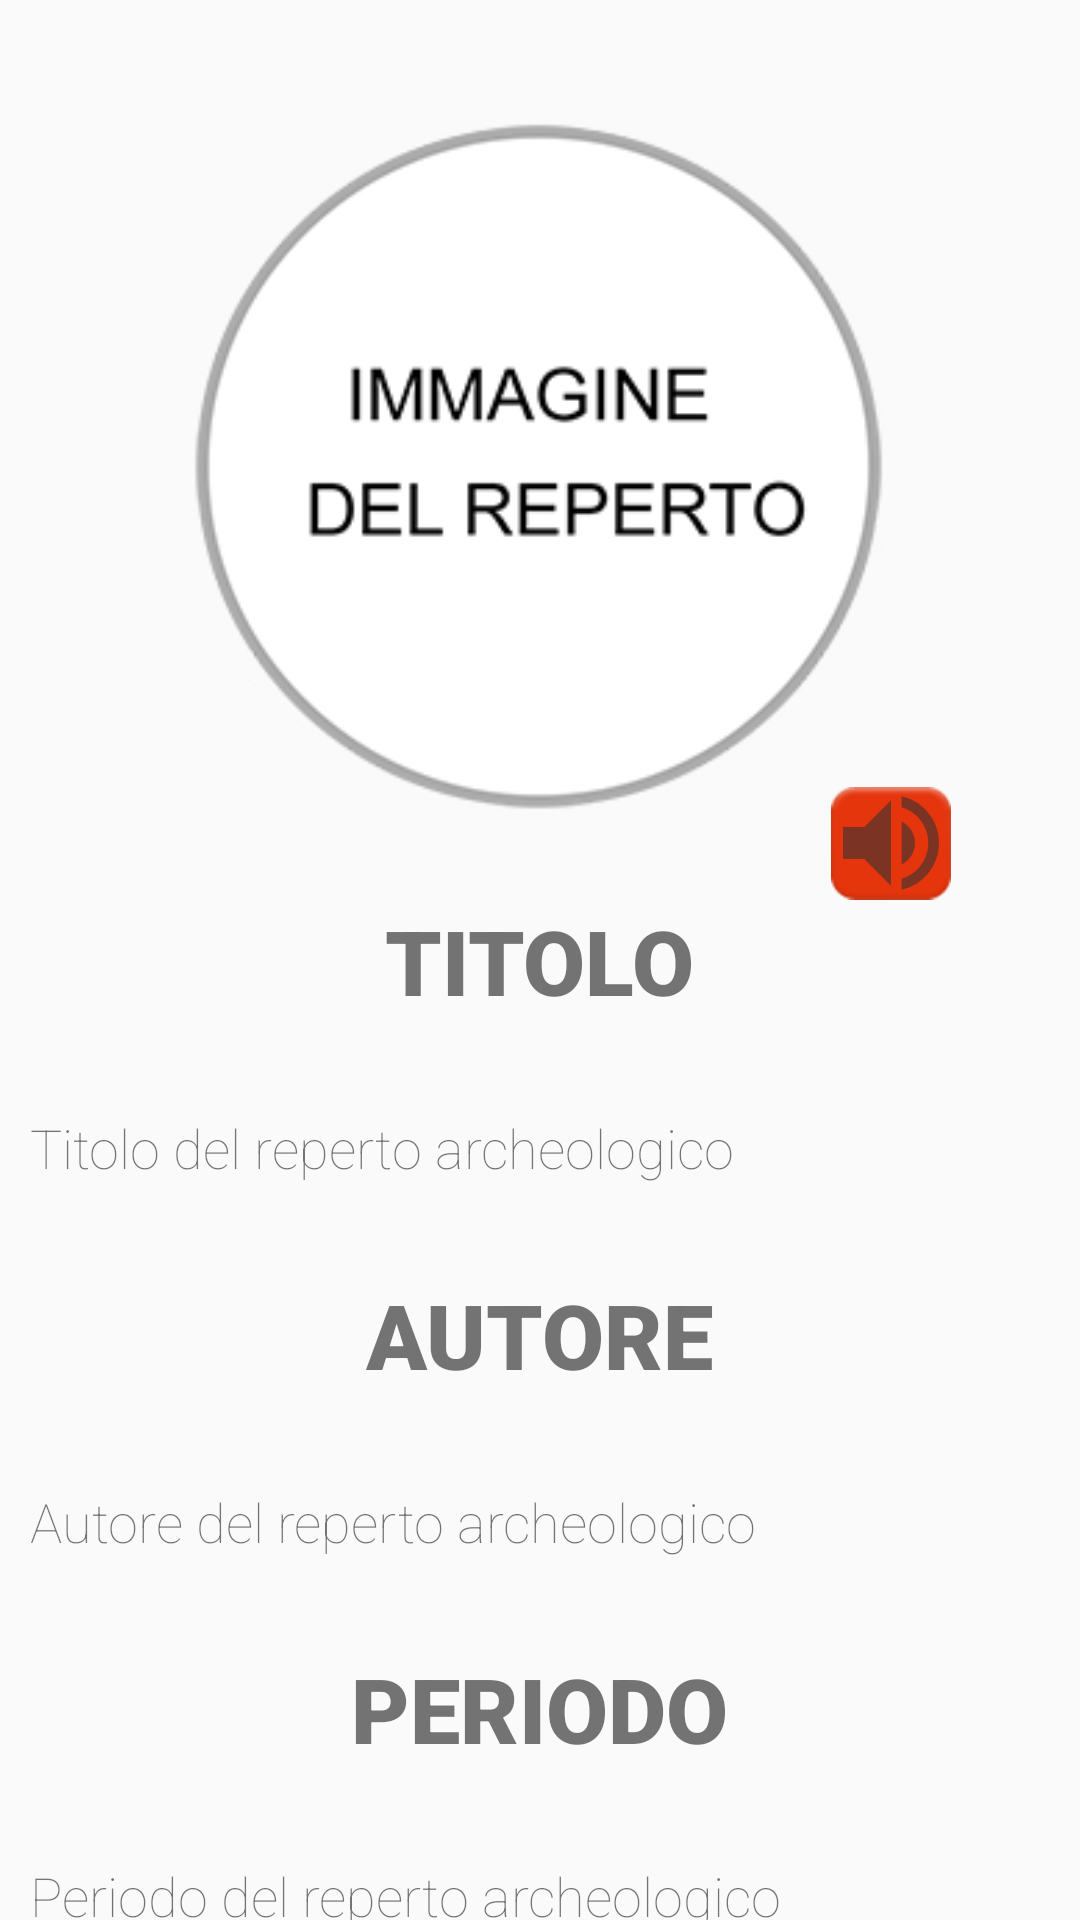

Layout XML and referenced resources for this Android screen:
<!-- AndroidManifest.xml: application theme AppTheme -->
<!-- res/layout/fragment_scan.xml -->
<?xml version="1.0" encoding="utf-8"?>
<android.support.v4.widget.NestedScrollView xmlns:android="http://schemas.android.com/apk/res/android"
    xmlns:app="http://schemas.android.com/apk/res-auto"
    android:layout_width="match_parent"
    android:layout_height="match_parent">

    <RelativeLayout
        android:layout_width="match_parent"
        android:layout_height="match_parent">

        <ImageView
            android:layout_width="match_parent"
            android:layout_height="300dp"
            app:srcCompat="@drawable/immagine_reperto"
            android:id="@+id/img_reperto"
            android:adjustViewBounds="true" />

        <ImageButton
            android:layout_width="wrap_content"
            android:layout_height="wrap_content"
            app:srcCompat="@drawable/ic_audio"
            android:id="@+id/speak"
            android:background="@android:drawable/ic_notification_overlay"
            android:layout_marginRight="43dp"
            android:layout_marginEnd="43dp"
            android:layout_alignBottom="@+id/img_reperto"
            android:layout_alignParentRight="true"
            android:layout_alignParentEnd="true" />

        <TextView
            android:layout_width="wrap_content"
            android:layout_height="wrap_content"
            android:id="@+id/titolo"
            android:text="TITOLO"
            android:fontFamily="sans-serif-black"
            android:textSize="30dp"
            android:layout_below="@+id/img_reperto"
            android:layout_centerHorizontal="true"
            />

        <TextView
            android:layout_width="wrap_content"
            android:layout_height="wrap_content"
            android:id="@+id/descr_titolo"
            android:text="Titolo del reperto archeologico"
            android:fontFamily="sans-serif-thin"
            android:textSize="18dp"
            android:layout_marginLeft="10dp"
            android:layout_marginTop="30dp"
            android:lineSpacingMultiplier="1.5"
            android:layout_marginRight="10dp"
            android:layout_below="@+id/titolo" />

        <TextView
            android:layout_width="wrap_content"
            android:layout_height="wrap_content"
            android:id="@+id/autore"
            android:text="AUTORE"
            android:fontFamily="sans-serif-black"
            android:textSize="30dp"
            android:layout_below="@+id/descr_titolo"
            android:layout_marginTop="30dp"
            android:layout_centerHorizontal="true" />

        <TextView
            android:layout_width="wrap_content"
            android:layout_height="wrap_content"
            android:id="@+id/descr_autore"
            android:text="Autore del reperto archeologico"
            android:fontFamily="sans-serif-thin"
            android:textSize="18dp"
            android:layout_marginLeft="10dp"
            android:layout_marginTop="30dp"
            android:lineSpacingMultiplier="1.5"
            android:layout_marginRight="10dp"
            android:layout_below="@+id/autore" />

        <TextView
            android:layout_width="wrap_content"
            android:layout_height="wrap_content"
            android:id="@+id/periodo"
            android:text="PERIODO"
            android:fontFamily="sans-serif-black"
            android:textSize="30dp"
            android:layout_below="@+id/descr_autore"
            android:layout_marginTop="30dp"
            android:layout_centerHorizontal="true" />

        <TextView
            android:layout_width="wrap_content"
            android:layout_height="wrap_content"
            android:id="@+id/descr_periodo"
            android:text="Periodo del reperto archeologico"
            android:fontFamily="sans-serif-thin"
            android:textSize="18dp"
            android:layout_marginLeft="10dp"
            android:layout_marginTop="30dp"
            android:lineSpacingMultiplier="1.5"
            android:layout_marginRight="10dp"
            android:layout_below="@+id/periodo" />

        <TextView
            android:layout_width="wrap_content"
            android:layout_height="wrap_content"
            android:id="@+id/descrizione"
            android:text="DESCRIZIONE"
            android:fontFamily="sans-serif-black"
            android:textSize="30dp"
            android:layout_below="@+id/descr_periodo"
            android:layout_marginTop="30dp"
            android:layout_centerHorizontal="true" />

        <TextView
            android:layout_width="wrap_content"
            android:layout_height="wrap_content"
            android:id="@+id/descr_descrizione"
            android:text="Descrizione del reperto archeologico"
            android:fontFamily="sans-serif-thin"
            android:textSize="18dp"
            android:layout_marginLeft="10dp"
            android:layout_marginTop="30dp"
            android:lineSpacingMultiplier="1.5"
            android:layout_marginRight="10dp"
            android:layout_marginBottom="30dp"
            android:layout_below="@+id/descrizione" />

        <VideoView
            android:layout_width="match_parent"
            android:layout_height="240dp"
            android:id="@+id/video"
            android:layout_below="@+id/descr_descrizione"
            android:layout_marginTop="20dp"
            android:layout_marginBottom="40dp"
            android:visibility="gone"/>

            </RelativeLayout>

</android.support.v4.widget.NestedScrollView>
<!-- resources referenced by this layout -->
<resources>
  <!-- drawable ic_audio: png bitmap (drawable-mdpi, 605 bytes) -->
  <!-- drawable immagine_reperto: png bitmap (drawable, 16940 bytes) -->
  <style name="AppTheme" parent="Theme.AppCompat.Light.NoActionBar">
          
          <item name="colorPrimary">@color/coloreapp</item>
          <item name="colorPrimaryDark">@color/coloreappdark</item>
          <item name="colorAccent">@color/colorAccent</item>
      </style>
  <color name="coloreapp">#26a69a</color>
  <color name="coloreappdark">#00695c</color>
  <color name="colorAccent">#FF4081</color>
</resources>
